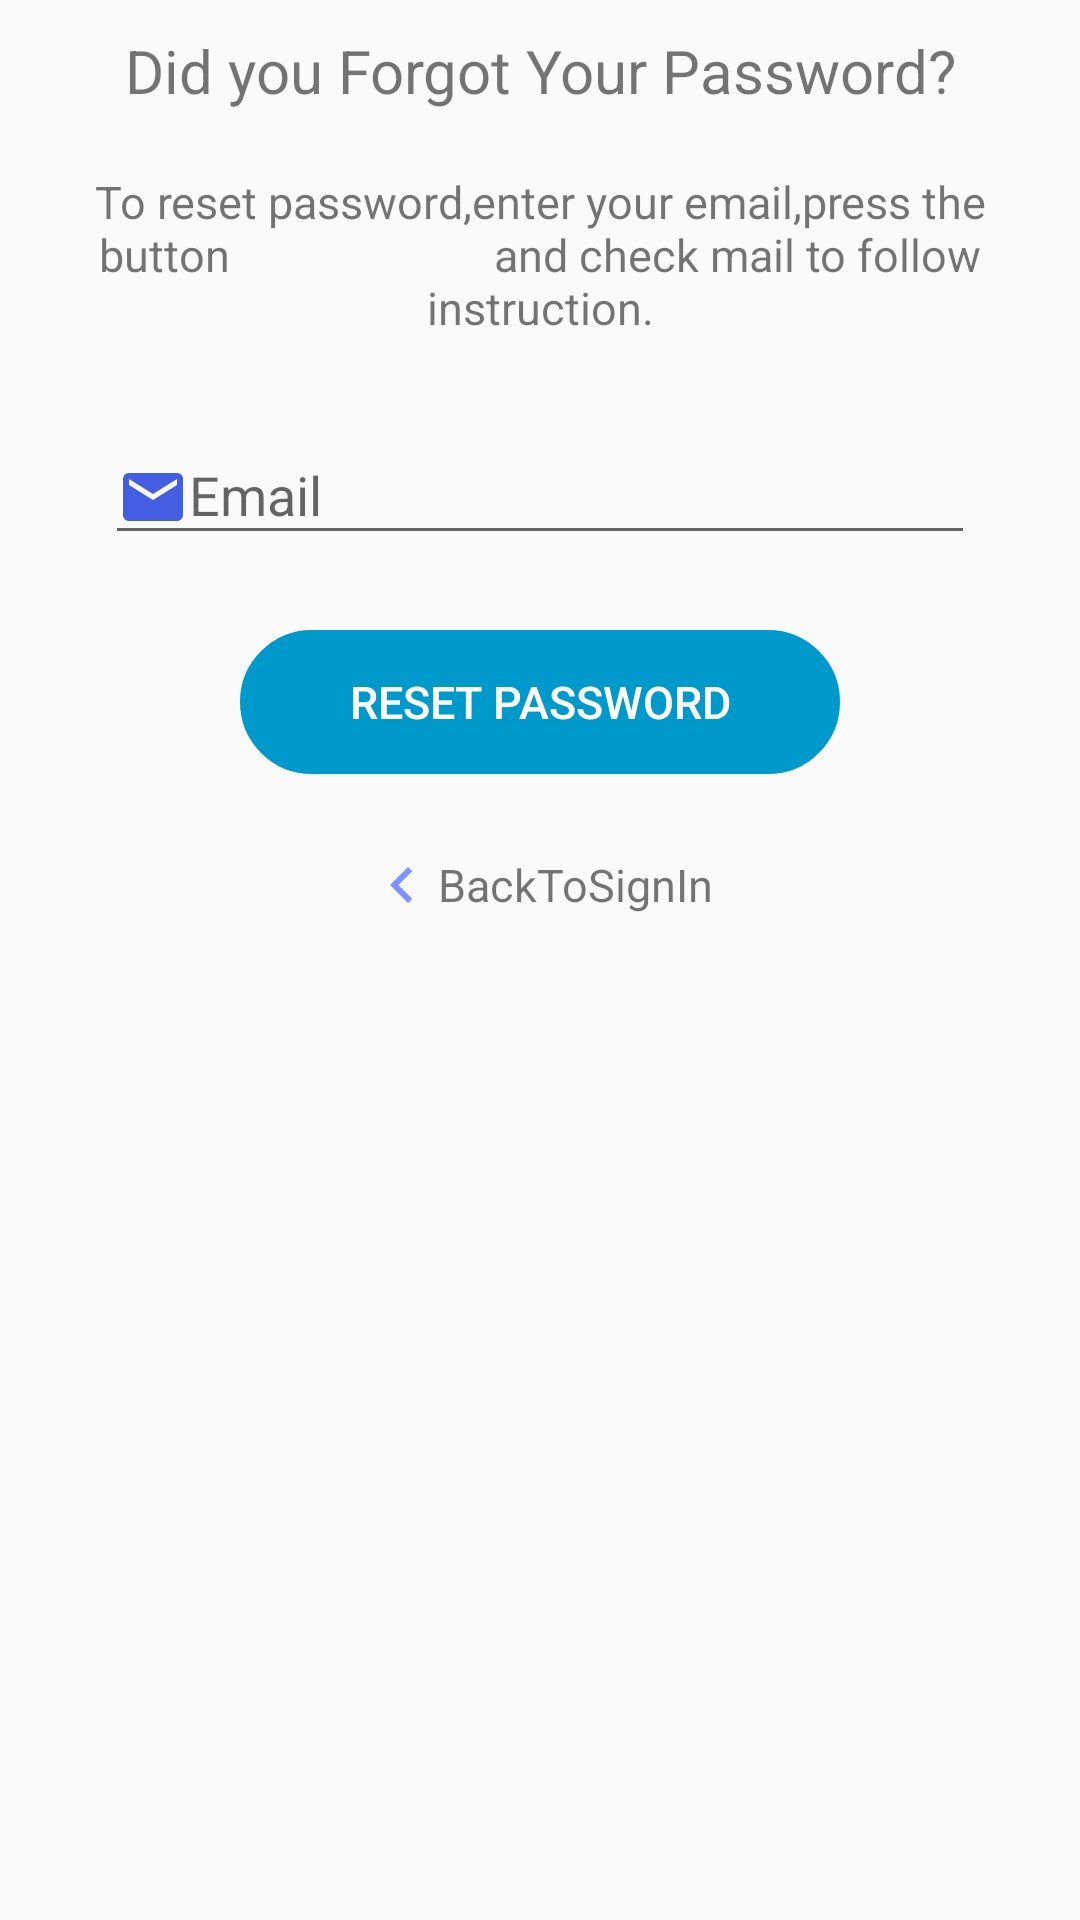

Produce the Android XML layout that renders to this screen, including the resource entries it uses.
<!-- AndroidManifest.xml: application theme AppTheme -->
<!-- res/layout/reset_password.xml -->
<?xml version="1.0" encoding="utf-8"?>
<LinearLayout xmlns:android="http://schemas.android.com/apk/res/android"
    android:orientation="vertical"
    android:layout_width="match_parent"
    android:layout_height="match_parent"
    >
    <TextView
        android:layout_width="match_parent"
        android:layout_height="wrap_content"
        android:text="Did you Forgot Your Password?"
        android:textSize="20dp"
        android:gravity="center"
        android:padding="10dp"/>
    <TextView
        android:layout_width="match_parent"
        android:layout_height="wrap_content"
        android:text="To reset password,enter your email,press the button
                       and check mail to follow instruction."
        android:textSize="15dp"
        android:gravity="center"
        android:padding="10dp"
        />

      <com.google.android.material.textfield.TextInputLayout
           android:id="@+id/layout_email"
           android:layout_width="match_parent"
           android:layout_height="wrap_content"
          android:padding="10dp"
           >
           <EditText
               android:id="@+id/edt_email"
               android:layout_width="match_parent"
               android:layout_height="wrap_content"
               android:hint="@string/hint_email"
               android:maxLines="1"
               android:drawableLeft="@drawable/ic_mail"
               android:inputType="textEmailAddress"
               android:layout_marginRight="25dp"
               android:layout_marginLeft="25dp"
               />
      </com.google.android.material.textfield.TextInputLayout>
    <Button
        android:id="@+id/btn_submit"
        android:layout_width="200dp"
        android:layout_height="wrap_content"
        android:background="@drawable/shape"
        android:text="Reset Password"
        android:textSize="15dp"
        android:padding="10dp"
        android:layout_marginTop="15dp"
        android:layout_gravity="center"
        android:textColor="@android:color/white"
        android:backgroundTint="@android:color/holo_blue_dark"/>

    <LinearLayout
        android:layout_width="match_parent"
        android:layout_height="wrap_content"
        android:orientation="horizontal"
        android:padding="25dp"
        android:gravity="center"
      >
     <ImageView
         android:layout_width="wrap_content"
         android:layout_height="wrap_content"
         android:src="@drawable/ic_back"/>

    <TextView
        android:layout_width="wrap_content"
        android:layout_height="wrap_content"
        android:text="BackToSignIn"
        android:textSize="15dp"
        />
       </LinearLayout>

</LinearLayout>
<!-- resources referenced by this layout -->
<resources>
  <!-- drawable ic_back (drawable) -->
  <?xml version="1.0" encoding="utf-8"?>
  <vector xmlns:android="http://schemas.android.com/apk/res/android"
      android:width="24dp"
      android:height="24dp"
      android:viewportWidth="24"
      android:viewportHeight="24"
      android:tint="#5F79FF"
      android:alpha="0.8">
      <path
          android:fillColor="#FF000000"
          android:pathData="M15.41,7.41L14,6l-6,6 6,6 1.41,-1.41L10.83,12z"/>
  </vector>
  <!-- drawable ic_mail (drawable) -->
  <?xml version="1.0" encoding="utf-8"?>
  <vector xmlns:android="http://schemas.android.com/apk/res/android"
      android:width="24dp"
      android:height="24dp"
      android:viewportWidth="24"
      android:viewportHeight="24"
      android:tint="#1637DD"
      android:alpha="0.8">
      <path
          android:fillColor="#FF000000"
          android:pathData="M20,4L4,4c-1.1,0 -1.99,0.9 -1.99,2L2,18c0,1.1 0.9,2 2,2h16c1.1,0 2,-0.9 2,-2L22,6c0,-1.1 -0.9,-2 -2,-2zM20,8l-8,5 -8,-5L4,6l8,5 8,-5v2z"/>
  </vector>
  <!-- drawable shape (drawable) -->
  <?xml version="1.0" encoding="utf-8"?>
  <shape xmlns:android="http://schemas.android.com/apk/res/android"
  
      android:shape="rectangle">
      <corners android:radius="25dp" />
      <padding
          android:bottom="10dp"
          android:left="10dp"
          android:right="10dp"
          android:top="10dp" />
      <stroke
          android:width="1dp"
          android:color="#585858" />
  </shape>
  <string name="hint_email">Email</string>
  <style name="AppTheme" parent="Theme.AppCompat.Light.DarkActionBar">
          
          <item name="colorPrimary">#4C5BB3</item>
          <item name="colorPrimaryDark">#0F2492</item>
          <item name="colorAccent">@color/colorAccent</item>
      </style>
  <color name="colorAccent">#D81B60</color>
</resources>
